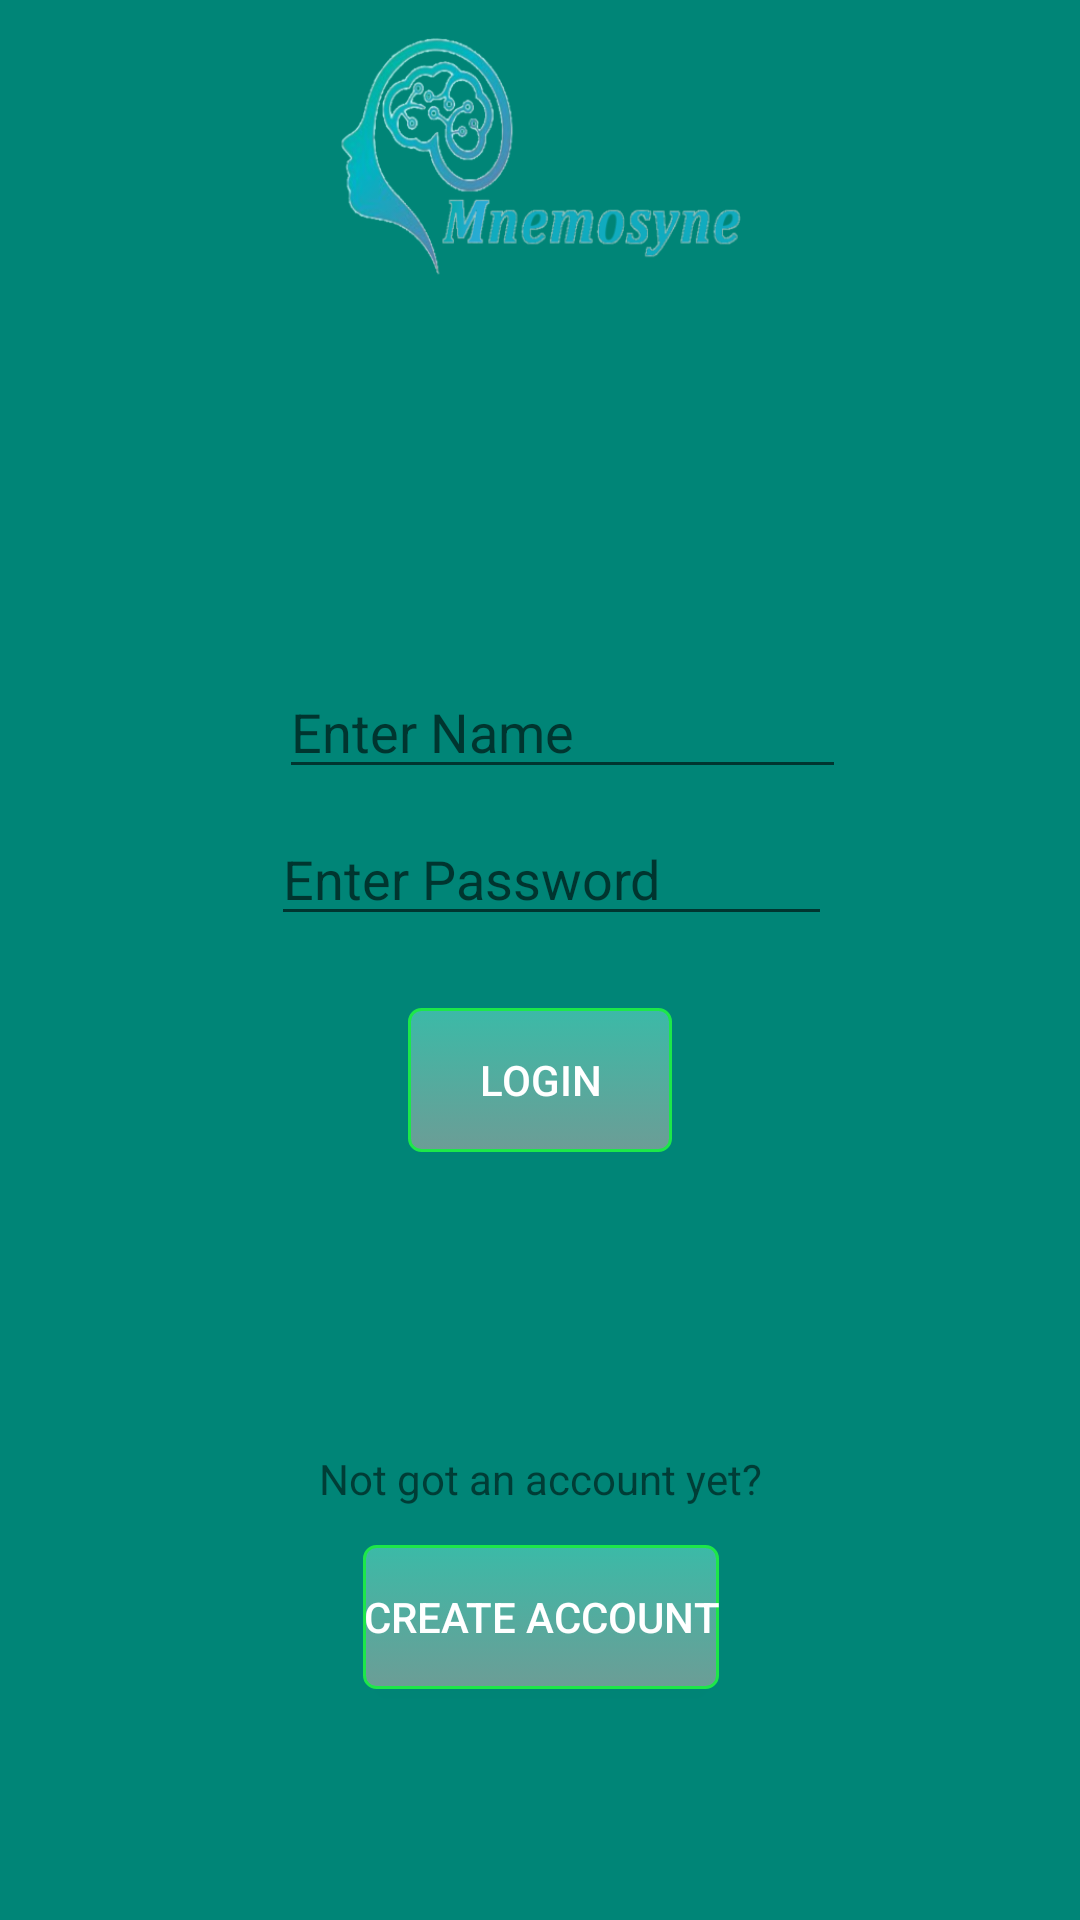

This screen was rendered from an Android layout file. Write that file and the resources it references.
<!-- AndroidManifest.xml: application theme AppTheme.NoActionBar -->
<!-- res/layout/activity_login.xml -->
<?xml version="1.0" encoding="utf-8"?>
<android.support.constraint.ConstraintLayout xmlns:android="http://schemas.android.com/apk/res/android"
    xmlns:app="http://schemas.android.com/apk/res-auto"
    xmlns:tools="http://schemas.android.com/tools"
    android:layout_width="match_parent"
    android:layout_height="match_parent"
    android:background="@color/colorPrimary">

    <EditText
        android:id="@+id/editName"
        android:layout_width="189dp"
        android:layout_height="39dp"
        android:layout_marginStart="8dp"
        android:layout_marginEnd="8dp"
        android:layout_marginBottom="8dp"
        android:ems="10"
        android:hint="Enter Name"
        android:inputType="textPersonName"
        app:layout_constraintBottom_toTopOf="@+id/editPassword"
        app:layout_constraintEnd_toEndOf="parent"
        app:layout_constraintHorizontal_bias="0.549"
        app:layout_constraintStart_toStartOf="parent" />


    <EditText
        android:id="@+id/editPassword"
        android:layout_width="187dp"
        android:layout_height="41dp"
        android:layout_marginStart="8dp"
        android:layout_marginEnd="8dp"
        android:layout_marginBottom="24dp"
        android:ems="10"
        android:hint="Enter Password"
        android:inputType="textPassword"
        app:layout_constraintBottom_toTopOf="@+id/btnLogin"
        app:layout_constraintEnd_toEndOf="parent"
        app:layout_constraintHorizontal_bias="0.524"
        app:layout_constraintStart_toStartOf="parent" />

    <Button
        android:id="@+id/btnLogin"
        android:layout_width="wrap_content"
        android:layout_height="wrap_content"
        android:layout_marginStart="8dp"
        android:layout_marginEnd="8dp"
        android:layout_marginBottom="256dp"
        android:background="@drawable/mybutton"
        android:text="Login"
        android:textColor="#ffffff"
        app:layout_constraintBottom_toBottomOf="parent"
        app:layout_constraintEnd_toEndOf="parent"
        app:layout_constraintStart_toStartOf="parent" />

    <TextView
        android:id="@+id/tvInfo"
        android:layout_width="wrap_content"
        android:layout_height="wrap_content"
        android:layout_marginStart="8dp"
        android:layout_marginTop="8dp"
        android:layout_marginEnd="8dp"
        android:layout_marginBottom="8dp"
        android:text=""
        app:layout_constraintBottom_toBottomOf="parent"
        app:layout_constraintEnd_toEndOf="parent"
        app:layout_constraintStart_toStartOf="parent"
        app:layout_constraintTop_toBottomOf="@+id/btnLogin"
        app:layout_constraintVertical_bias="0.035" />

    <Button
        android:id="@+id/btnAddUser"
        android:layout_width="wrap_content"
        android:layout_height="wrap_content"
        android:layout_marginStart="8dp"
        android:layout_marginTop="8dp"
        android:layout_marginEnd="8dp"
        android:layout_marginBottom="8dp"
        android:background="@drawable/mybutton"
        android:text="Create Account"
        android:textColor="#ffffff"
        app:layout_constraintBottom_toBottomOf="parent"
        app:layout_constraintEnd_toEndOf="parent"
        app:layout_constraintHorizontal_bias="0.502"
        app:layout_constraintStart_toStartOf="parent"
        app:layout_constraintTop_toBottomOf="@+id/tvInfo"
        app:layout_constraintVertical_bias="0.562" />

    <TextView
        android:id="@+id/lblCreate"
        android:layout_width="wrap_content"
        android:layout_height="wrap_content"
        android:layout_marginStart="8dp"
        android:layout_marginTop="8dp"
        android:layout_marginEnd="8dp"
        android:layout_marginBottom="8dp"
        android:text="Not got an account yet?"
        app:layout_constraintBottom_toTopOf="@+id/btnAddUser"
        app:layout_constraintEnd_toEndOf="parent"
        app:layout_constraintStart_toStartOf="parent"
        app:layout_constraintTop_toBottomOf="@+id/tvInfo"
        app:layout_constraintVertical_bias="0.925" />

    <ImageView
        android:id="@+id/imageView"
        android:layout_width="262dp"
        android:layout_height="81dp"
        android:layout_marginStart="8dp"
        android:layout_marginTop="8dp"
        android:layout_marginEnd="8dp"
        android:layout_marginBottom="8dp"
        app:layout_constraintBottom_toTopOf="@+id/editName"
        app:layout_constraintEnd_toEndOf="parent"
        app:layout_constraintStart_toStartOf="parent"
        app:layout_constraintTop_toTopOf="parent"
        app:layout_constraintVertical_bias="0.027"
        app:srcCompat="@drawable/logo" />
</android.support.constraint.ConstraintLayout>
<!-- resources referenced by this layout -->
<resources>
  <color name="colorPrimary">#008577</color>
  <!-- drawable logo: png bitmap (drawable-v24, 99447 bytes) -->
  <!-- drawable mybutton (drawable) -->
  <?xml version="1.0" encoding="utf-8"?>
  <selector xmlns:android="http://schemas.android.com/apk/res/android" >
      <item android:state_pressed="true" >
          <shape android:shape="rectangle"  >
              <corners android:radius="4dip" />
              <stroke android:width="1dip" android:color="#1de749" />
              <gradient android:angle="-90" android:startColor="#38bca6" android:endColor="#40c4ae"  />
          </shape>
      </item>
      <item android:state_focused="true">
          <shape android:shape="rectangle"  >
              <corners android:radius="4dip" />
              <stroke android:width="1dip" android:color="#1de749" />
              <solid android:color="#58857e"/>
          </shape>
      </item>
      <item >
          <shape android:shape="rectangle"  >
              <corners android:radius="4dip" />
              <stroke android:width="1dip" android:color="#1de749" />
              <gradient android:angle="-90" android:startColor="#3bbaa7" android:endColor="#6c9d96" />
          </shape>
      </item>
  </selector>
  <style name="AppTheme.NoActionBar">
          <item name="windowActionBar">false</item>
          <item name="windowNoTitle">true</item>
      </style>
</resources>
